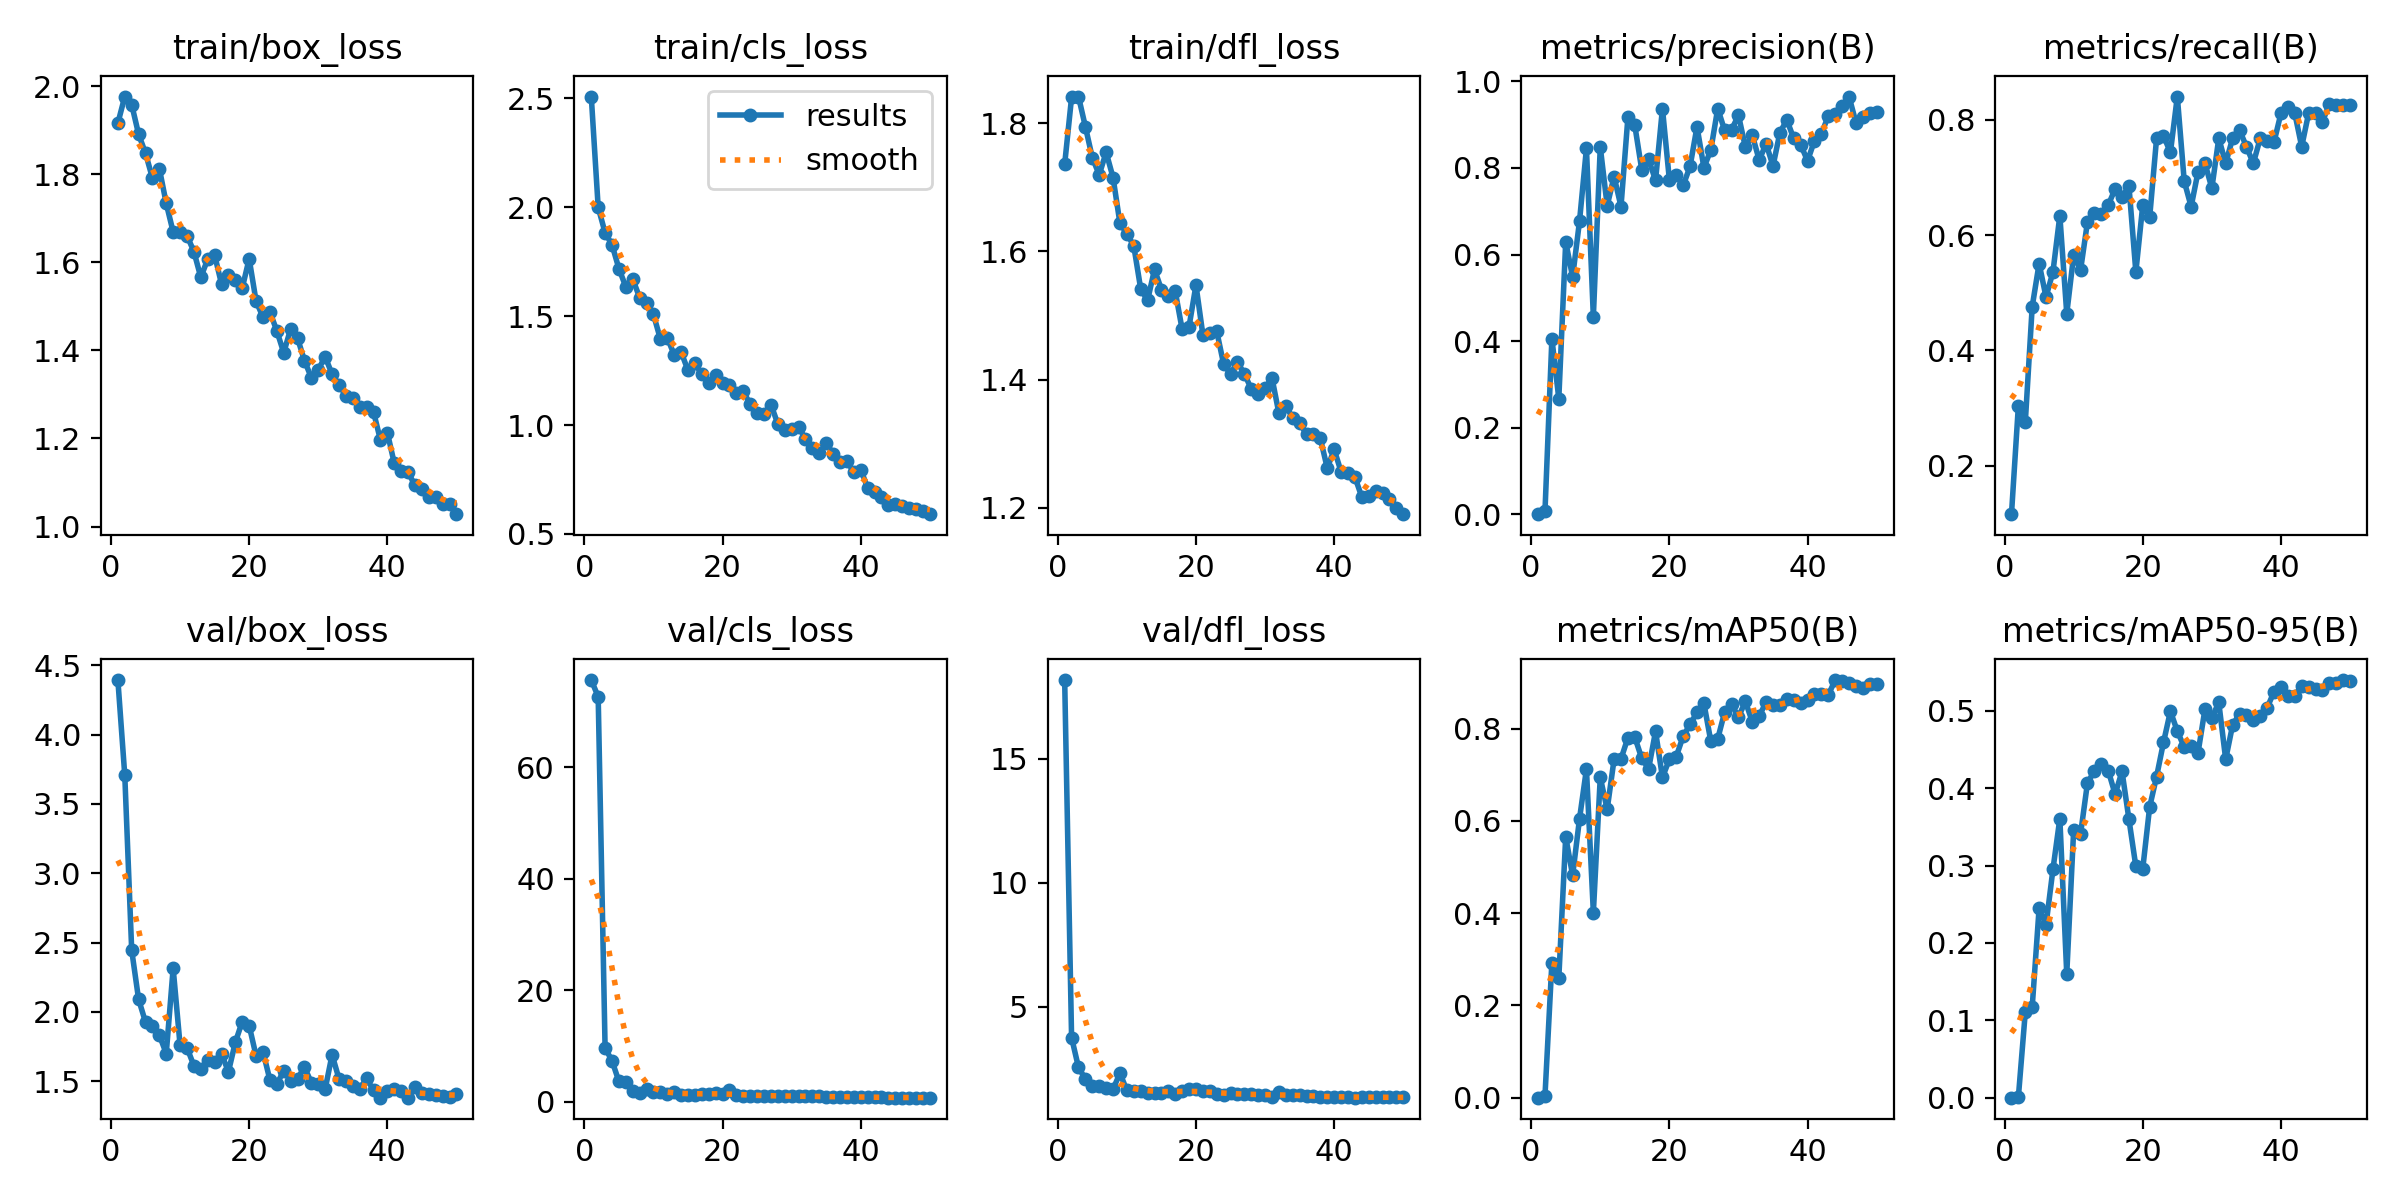

Data behind this chart, as committed beside it:
epoch, train/box_loss, train/cls_loss, train/dfl_loss, metrics/precision(B), metrics/recall(B), metrics/mAP50(B), metrics/mAP50-95(B), val/box_loss, val/cls_loss, val/dfl_loss, lr/pg0, lr/pg1, lr/pg2
1, 1.916, 2.509, 1.736, 0.00052, 0.1159, 0.00029, 6e-05, 4.394, 75.67, 18.18, 0.07038, 0.003291, 0.003291
2, 1.976, 2, 1.841, 0.00742, 0.3044, 0.00442, 0.00101, 3.706, 72.68, 3.756, 0.04037, 0.006618, 0.006618
3, 1.958, 1.883, 1.842, 0.4057, 0.2754, 0.293, 0.1106, 2.445, 9.656, 2.552, 0.01034, 0.009919, 0.009919
4, 1.891, 1.828, 1.795, 0.2673, 0.476, 0.2594, 0.1173, 2.09, 7.382, 2.087, 0.009912, 0.009912, 0.009912
5, 1.847, 1.718, 1.746, 0.6294, 0.5507, 0.5656, 0.245, 1.926, 3.669, 1.811, 0.009845, 0.009845, 0.009845
6, 1.791, 1.635, 1.72, 0.5484, 0.4928, 0.4817, 0.2232, 1.9, 3.635, 1.819, 0.009758, 0.009758, 0.009758
7, 1.813, 1.67, 1.755, 0.6776, 0.5362, 0.6048, 0.2949, 1.832, 1.945, 1.727, 0.009652, 0.009652, 0.009652
8, 1.734, 1.585, 1.715, 0.8454, 0.634, 0.7121, 0.3608, 1.699, 1.68, 1.675, 0.009529, 0.009529, 0.009529
9, 1.669, 1.561, 1.644, 0.456, 0.4638, 0.4012, 0.1599, 2.314, 2.296, 2.321, 0.009388, 0.009388, 0.009388
10, 1.669, 1.508, 1.628, 0.8487, 0.5652, 0.6942, 0.346, 1.76, 1.772, 1.624, 0.009229, 0.009229, 0.009229
11, 1.661, 1.395, 1.609, 0.7128, 0.5396, 0.6248, 0.3411, 1.741, 1.702, 1.593, 0.009055, 0.009055, 0.009055
12, 1.624, 1.401, 1.542, 0.7802, 0.6232, 0.7333, 0.4069, 1.612, 1.477, 1.599, 0.008864, 0.008864, 0.008864
13, 1.566, 1.322, 1.524, 0.711, 0.6377, 0.7342, 0.422, 1.587, 1.82, 1.532, 0.008658, 0.008658, 0.008658
14, 1.607, 1.336, 1.572, 0.9167, 0.6376, 0.7799, 0.4315, 1.655, 1.211, 1.529, 0.008438, 0.008438, 0.008438
15, 1.617, 1.25, 1.54, 0.8981, 0.6522, 0.7813, 0.4228, 1.639, 1.317, 1.513, 0.008205, 0.008205, 0.008205
16, 1.551, 1.283, 1.53, 0.7964, 0.6803, 0.7354, 0.3921, 1.696, 1.306, 1.585, 0.007959, 0.007959, 0.007959
17, 1.57, 1.233, 1.538, 0.8197, 0.6667, 0.7129, 0.4217, 1.568, 1.467, 1.473, 0.007702, 0.007702, 0.007702
18, 1.559, 1.192, 1.478, 0.7716, 0.6854, 0.7939, 0.3597, 1.78, 1.408, 1.615, 0.007435, 0.007435, 0.007435
19, 1.542, 1.229, 1.483, 0.9372, 0.5362, 0.694, 0.2988, 1.93, 1.556, 1.7, 0.007158, 0.007158, 0.007158
20, 1.608, 1.192, 1.548, 0.7728, 0.6522, 0.7332, 0.2961, 1.9, 1.46, 1.696, 0.006872, 0.006872, 0.006872
21, 1.512, 1.185, 1.47, 0.784, 0.6313, 0.7393, 0.3758, 1.683, 2.076, 1.582, 0.00658, 0.00658, 0.00658
22, 1.476, 1.147, 1.473, 0.7597, 0.7681, 0.7836, 0.415, 1.713, 1.185, 1.602, 0.006281, 0.006281, 0.006281
23, 1.487, 1.155, 1.476, 0.8039, 0.7726, 0.809, 0.4591, 1.509, 1.112, 1.464, 0.005978, 0.005978, 0.005978
24, 1.444, 1.095, 1.424, 0.8953, 0.7436, 0.835, 0.4994, 1.477, 1.083, 1.444, 0.00567, 0.00567, 0.00567
25, 1.395, 1.053, 1.409, 0.8006, 0.8406, 0.8546, 0.4736, 1.576, 1.048, 1.522, 0.005361, 0.005361, 0.005361
26, 1.448, 1.052, 1.427, 0.8417, 0.6938, 0.7722, 0.4531, 1.503, 1.149, 1.466, 0.00505, 0.00505, 0.00505
27, 1.428, 1.094, 1.409, 0.9373, 0.6496, 0.7777, 0.4545, 1.518, 1.145, 1.48, 0.004739, 0.004739, 0.004739
28, 1.377, 1.005, 1.386, 0.8867, 0.7101, 0.8354, 0.4459, 1.601, 1.084, 1.491, 0.00443, 0.00443, 0.00443
29, 1.338, 0.977, 1.377, 0.8883, 0.7246, 0.8529, 0.5019, 1.49, 1.035, 1.455, 0.004123, 0.004123, 0.004123
30, 1.357, 0.9824, 1.387, 0.9216, 0.6817, 0.8248, 0.491, 1.482, 1.038, 1.425, 0.003819, 0.003819, 0.003819
31, 1.385, 0.9918, 1.403, 0.8482, 0.7681, 0.8585, 0.5107, 1.443, 0.9866, 1.373, 0.00352, 0.00352, 0.00352
32, 1.346, 0.9357, 1.347, 0.8761, 0.7246, 0.8148, 0.4373, 1.691, 1.033, 1.542, 0.003228, 0.003228, 0.003228
33, 1.322, 0.8946, 1.358, 0.8182, 0.7681, 0.8276, 0.4814, 1.516, 1.032, 1.431, 0.002942, 0.002942, 0.002942
34, 1.297, 0.8698, 1.341, 0.8559, 0.7826, 0.8565, 0.4961, 1.5, 0.992, 1.441, 0.002665, 0.002665, 0.002665
35, 1.292, 0.9171, 1.332, 0.8046, 0.7536, 0.8509, 0.4946, 1.464, 0.9088, 1.435, 0.002398, 0.002398, 0.002398
36, 1.272, 0.8682, 1.314, 0.8818, 0.7246, 0.8506, 0.4882, 1.446, 0.9322, 1.395, 0.002141, 0.002141, 0.002141
37, 1.271, 0.831, 1.315, 0.9109, 0.7681, 0.8632, 0.4928, 1.519, 0.9184, 1.42, 0.001895, 0.001895, 0.001895
38, 1.26, 0.8356, 1.308, 0.868, 0.7627, 0.8618, 0.5039, 1.433, 0.8933, 1.365, 0.001661, 0.001661, 0.001661
39, 1.196, 0.7824, 1.262, 0.8538, 0.7618, 0.8546, 0.5246, 1.381, 0.9109, 1.351, 0.001442, 0.001442, 0.001442
40, 1.213, 0.7954, 1.291, 0.8165, 0.8116, 0.8616, 0.5309, 1.428, 0.9056, 1.369, 0.001236, 0.001236, 0.001236
41, 1.143, 0.711, 1.256, 0.863, 0.8218, 0.8738, 0.5196, 1.444, 0.8631, 1.362, 0.001045, 0.001045, 0.001045
42, 1.127, 0.6924, 1.253, 0.8777, 0.8116, 0.8748, 0.5193, 1.427, 0.8464, 1.367, 0.0008706, 0.0008706, 0.0008706
43, 1.123, 0.6674, 1.248, 0.921, 0.7536, 0.8727, 0.5322, 1.381, 0.8346, 1.333, 0.0007123, 0.0007123, 0.0007123
44, 1.093, 0.6334, 1.216, 0.9241, 0.8116, 0.905, 0.5308, 1.459, 0.7759, 1.369, 0.0005711, 0.0005711, 0.0005711
45, 1.085, 0.6355, 1.219, 0.9421, 0.8116, 0.9026, 0.5285, 1.415, 0.7605, 1.348, 0.0004476, 0.0004476, 0.0004476
46, 1.066, 0.6265, 1.225, 0.9649, 0.7969, 0.8986, 0.5268, 1.408, 0.7821, 1.355, 0.0003423, 0.0003423, 0.0003423
47, 1.067, 0.6204, 1.223, 0.9049, 0.8276, 0.8915, 0.5356, 1.399, 0.7876, 1.349, 0.0002555, 0.0002555, 0.0002555
48, 1.052, 0.6164, 1.213, 0.9186, 0.8261, 0.8883, 0.5363, 1.391, 0.781, 1.345, 0.0001877, 0.0001877, 0.0001877
49, 1.051, 0.6054, 1.2, 0.9272, 0.8261, 0.896, 0.5397, 1.385, 0.7745, 1.341, 0.000139, 0.000139, 0.000139
50, 1.028, 0.5906, 1.19, 0.9297, 0.8261, 0.8973, 0.5379, 1.404, 0.77, 1.345, 0.0001098, 0.0001098, 0.0001098
